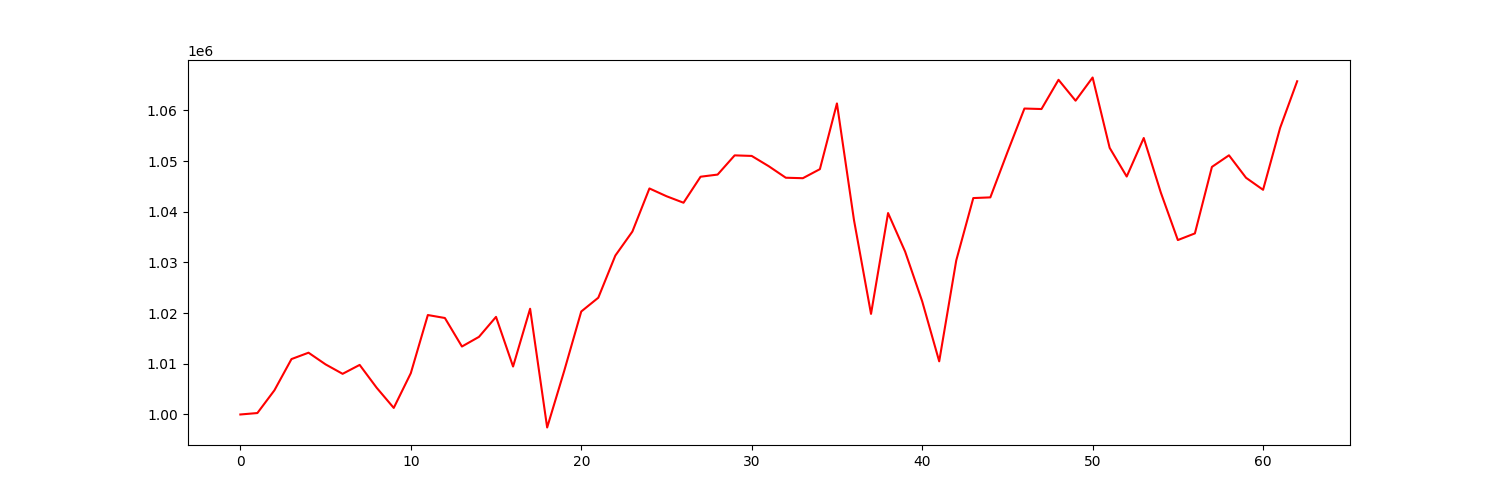

Source data for this figure (header and first rows):
account_value, date, daily_return
1000000, 2021-01-04, 
1000285, 2021-01-05, 0.0002849
1004777, 2021-01-06, 0.004491
1010934, 2021-01-07, 0.006128
1012191, 2021-01-08, 0.001243
1009886, 2021-01-11, -0.002277
1008022, 2021-01-12, -0.001846
1009782, 2021-01-13, 0.001746
1005264, 2021-01-14, -0.004475
1001297, 2021-01-15, -0.003946
1008142, 2021-01-19, 0.006836
1019623, 2021-01-20, 0.01139
1019038, 2021-01-21, -0.0005736
1013413, 2021-01-22, -0.005521
1015316, 2021-01-25, 0.001878
1019259, 2021-01-26, 0.003883
1009464, 2021-01-27, -0.00961
1020864, 2021-01-28, 0.01129
997432, 2021-01-29, -0.02295
1008598, 2021-02-01, 0.01119
1020320, 2021-02-02, 0.01162
1023042, 2021-02-03, 0.002667
1031358, 2021-02-04, 0.008129
1036094, 2021-02-05, 0.004592
1044599, 2021-02-08, 0.008209
1043068, 2021-02-09, -0.001466
1041782, 2021-02-10, -0.001233
1046914, 2021-02-11, 0.004927
1047337, 2021-02-12, 0.0004038
1051128, 2021-02-16, 0.003619
1051017, 2021-02-17, -0.0001053
1048988, 2021-02-18, -0.00193
1046715, 2021-02-19, -0.002167
1046621, 2021-02-22, -8.945576043029035e-05
1048406, 2021-02-23, 0.001705
1061377, 2021-02-24, 0.01237
1038366, 2021-02-25, -0.02168
1019844, 2021-02-26, -0.01784
1039746, 2021-03-01, 0.01951
1032145, 2021-03-02, -0.00731
1022350, 2021-03-03, -0.00949
1010486, 2021-03-04, -0.0116
1030397, 2021-03-05, 0.0197
1042702, 2021-03-08, 0.01194
1042839, 2021-03-09, 0.0001316
1051724, 2021-03-10, 0.00852
1060369, 2021-03-11, 0.00822
1060271, 2021-03-12, -9.207902365415688e-05
1066036, 2021-03-15, 0.005437
1061916, 2021-03-16, -0.003865
1066492, 2021-03-17, 0.004309
1052611, 2021-03-18, -0.01302
1046951, 2021-03-19, -0.005377
1054553, 2021-03-22, 0.007261
1043796, 2021-03-23, -0.0102
1034418, 2021-03-24, -0.008984
1035729, 2021-03-25, 0.001267
1048852, 2021-03-26, 0.01267
1051139, 2021-03-29, 0.00218
1046708, 2021-03-30, -0.004215
... 3 more rows
